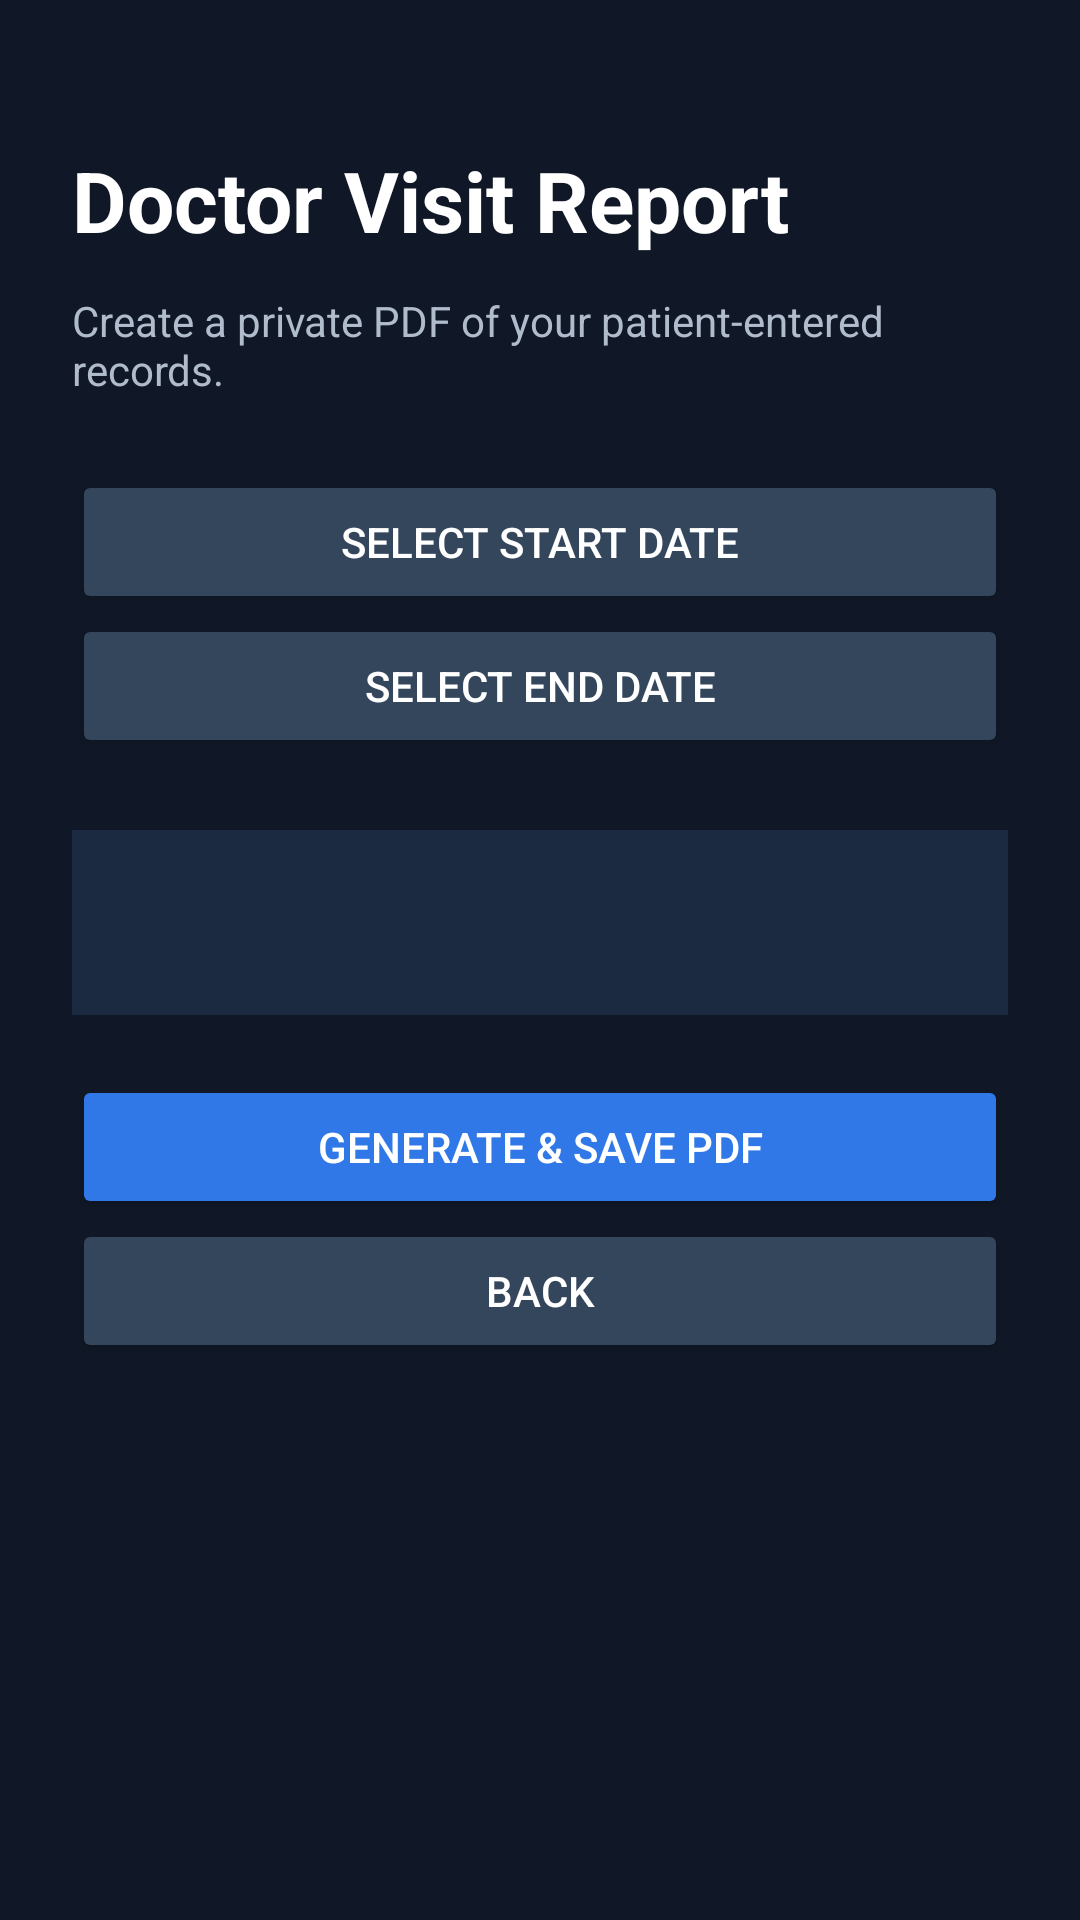

Layout XML and referenced resources for this Android screen:
<!-- AndroidManifest.xml: application theme Theme.VitalPath -->
<!-- res/layout/activity_report.xml -->
<?xml version="1.0" encoding="utf-8"?>
<ScrollView xmlns:android="http://schemas.android.com/apk/res/android"
    android:layout_width="match_parent" android:layout_height="match_parent"
    android:background="#101827" android:fillViewport="true">
    <LinearLayout android:layout_width="match_parent" android:layout_height="wrap_content"
        android:orientation="vertical" android:padding="24dp">
        <TextView android:layout_width="match_parent" android:layout_height="wrap_content"
            android:text="Doctor Visit Report" android:textSize="28sp" android:textStyle="bold"
            android:textColor="#FFFFFF" android:layout_marginTop="24dp" />
        <TextView android:layout_width="match_parent" android:layout_height="wrap_content"
            android:text="Create a private PDF of your patient-entered records."
            android:textColor="#B0BCCC" android:layout_marginTop="12dp"
            android:layout_marginBottom="24dp" />
        <Button android:id="@+id/btnReportStartDate" android:layout_width="match_parent"
            android:layout_height="wrap_content" android:text="Select Start Date"
            android:backgroundTint="#34465C" android:textColor="#FFFFFF" />
        <Button android:id="@+id/btnReportEndDate" android:layout_width="match_parent"
            android:layout_height="wrap_content" android:text="Select End Date"
            android:backgroundTint="#34465C" android:textColor="#FFFFFF" />
        <TextView android:id="@+id/txtReportPreview" android:layout_width="match_parent"
            android:layout_height="wrap_content" android:padding="20dp"
            android:background="#1B2A40" android:textColor="#FFFFFF" android:textSize="16sp"
            android:layout_marginTop="24dp" />
        <Button android:id="@+id/btnGeneratePDF" android:layout_width="match_parent"
            android:layout_height="wrap_content" android:text="Generate &amp; Save PDF"
            android:backgroundTint="#3078E8" android:textColor="#FFFFFF"
            android:layout_marginTop="20dp" />
        <Button android:id="@+id/btnBackReport" android:layout_width="match_parent"
            android:layout_height="wrap_content" android:text="Back"
            android:backgroundTint="#34465C" android:textColor="#FFFFFF" />
    </LinearLayout>
</ScrollView>
<!-- resources referenced by this layout -->
<resources>
  <style name="Theme.VitalPath" parent="Base.Theme.VitalPath" />
  <style name="Base.Theme.VitalPath" parent="Theme.Material3.DayNight.NoActionBar">
          
          
      </style>
</resources>
